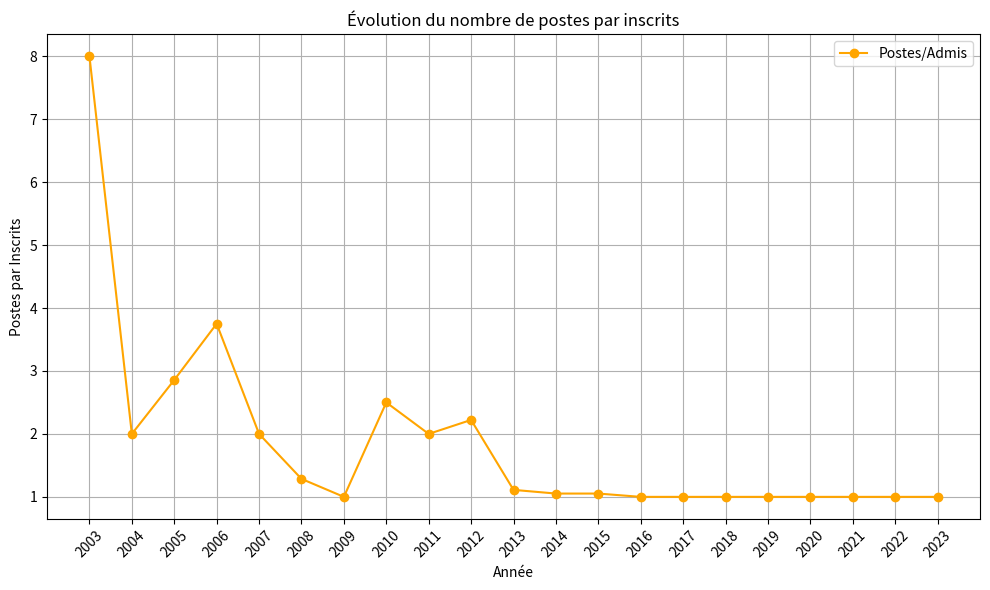

This chart was generated by the following Python code:
import pandas as pd
import matplotlib.pyplot as plt

data_capes = {
    "Année":    [2023,  2022,   2021,   2020,   2019,   2018,   2017,   2016,   2015,   2014,   2013,   2012,   2011,   2010,   2009,   2008,   2007,   2006,   2005,   2004,   2003],
    "Postes":   [121,   129,    129,    130,    120,    80,     100,    110,    103,    80,     80,     50,     32,     32,     26,     26,     30,     30,     48,     38,     60],
    "Inscrits": [1380,  1412,   1866,   None,   1758,   792,    1756,   1630,   1497,   1505,   1082,   927,    918,    1130,   1096,   1375,   1440,   1594,   1603,   1783,   1929],
    "Présents": [846,   833,    1085,   1212,   1043,   1026,   1038,   1115,   1012,   1031,   606,    488,    448,    667,    672,    841,    934,    1020,   1082,   1216,   1363],
    "Admis" :   [121,   129,    129,    130,    120,    80,     104,    110,    103,    80,     79,     50,     32,     32,     26,     26,     30,     30,     48,     38,     60]
}

data_cafep = {
    "Année":    [2023,  2022,   2021,   2020,   2019,   2018,   2017,   2016,   2015,   2014,   2013,   2012,   2011,   2010,   2009,   2008,   2007,   2006,   2005,   2004,   2003],
    "Postes":   [20,    20,     20,     22,     20,     20,     25,     25,     20,     20,     10,     20,     20,     20,     5,      9,      10,     15,     20,     20,     40],
    "Inscrits": [275,   276,    317,    None,   318,    326,    299,    273,    218,    208,    208,    218,    210,    229,    22,     239,    244,    287,    299,    213,    171],
    "Présents": [164,   150,    159,    None,   188,    184,    171,    157,    122,    118,    106,    101,    115,    144,    143,    170,    152,    179,    197,    149,    115],
    "Admis" :   [20,    20,     20,     22,     20,     20,     25,     25,     19,     19,     9,      9,      10,     8,      5,      7,      5,      4,      7,      10,     5]
}




df = pd.DataFrame(data_cafep)
# Calculate the number of postes par admis
df['Postes/Admis'] = df['Postes'] / df['Admis']

# Plot the data
plt.figure(figsize=(10, 6))

plt.plot(df['Année'], df['Postes/Admis'], marker='o', color='orange', label='Postes/Admis')

plt.xlabel('Année')
plt.ylabel('Postes par Inscrits')
plt.title('Évolution du nombre de postes par inscrits')
plt.legend()
plt.grid(True)
plt.xticks(df['Année'], rotation=45)
plt.tight_layout()

plt.show()
